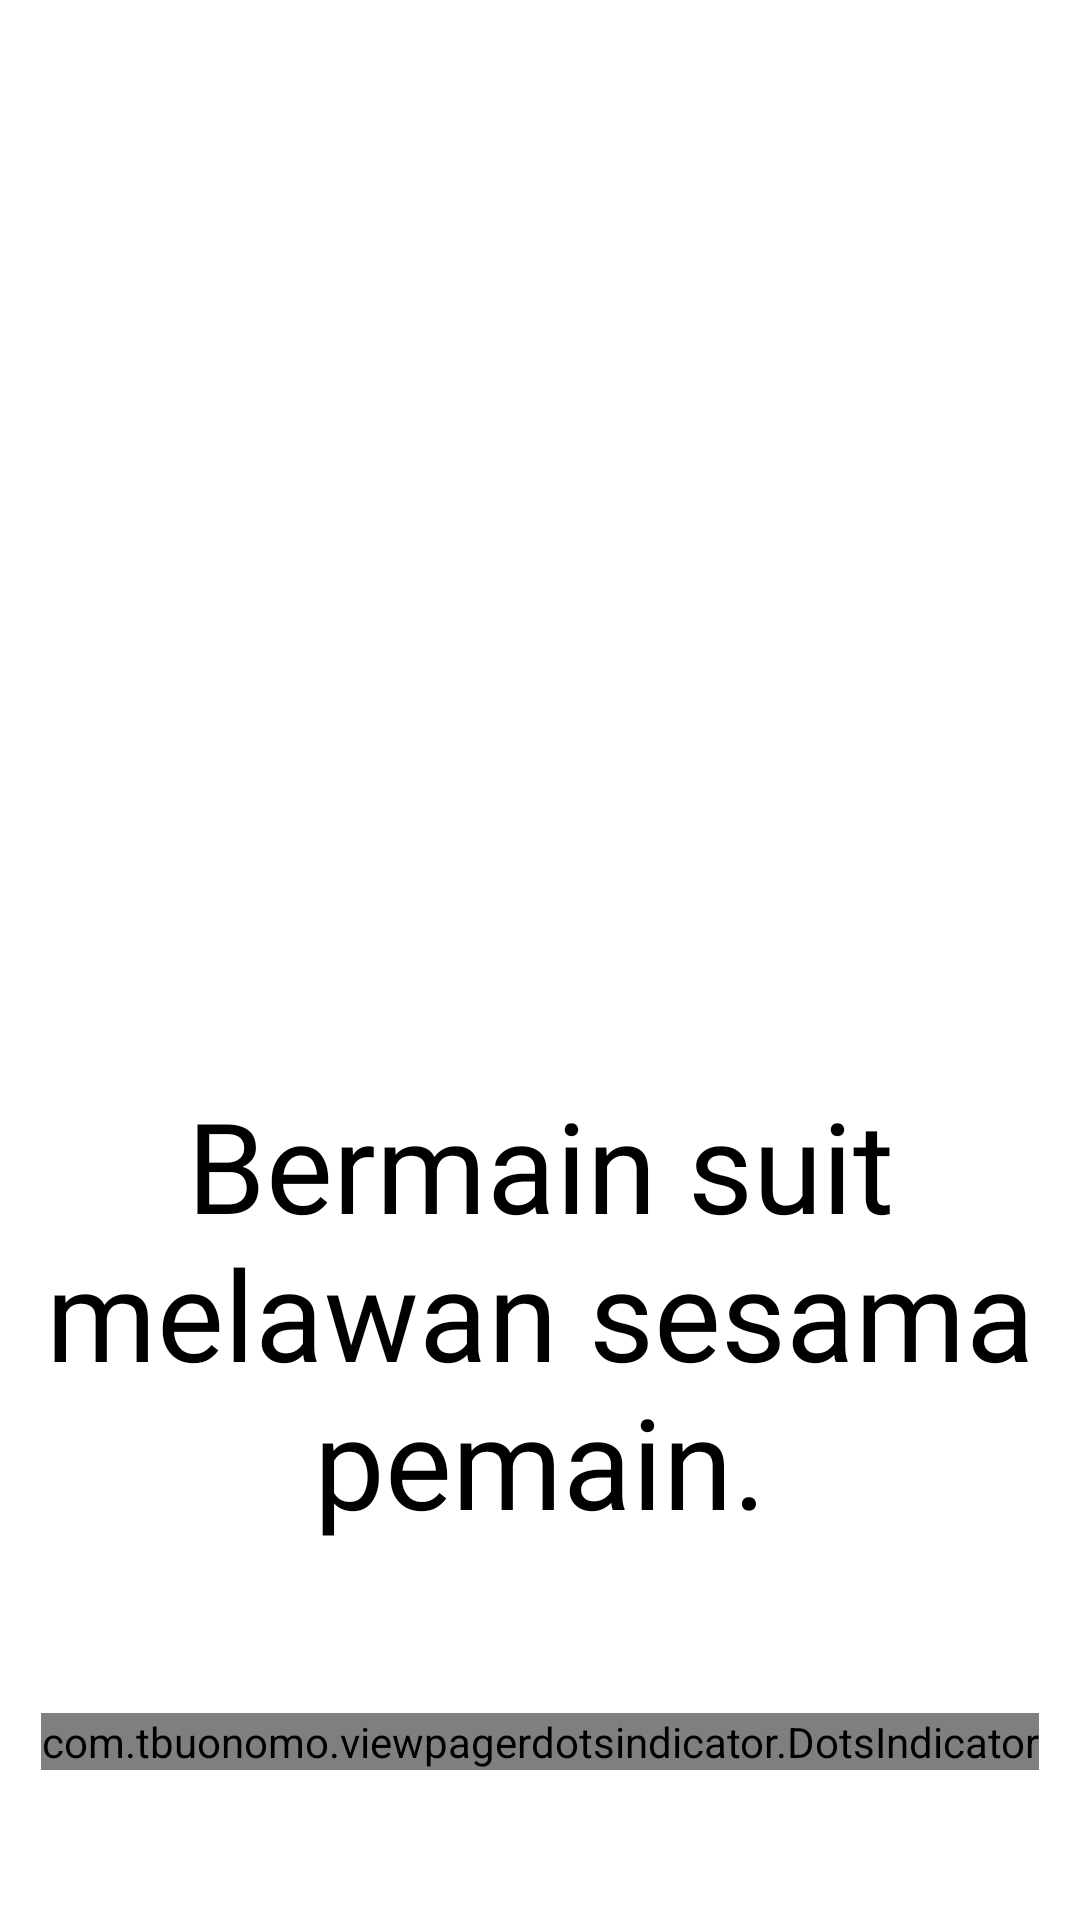

This screen was rendered from an Android layout file. Write that file and the resources it references.
<!-- AndroidManifest.xml: application theme Theme.KertasGuntingBatu -->
<!-- res/layout/fragment_landing1.xml -->
<?xml version="1.0" encoding="utf-8"?>
<androidx.constraintlayout.widget.ConstraintLayout xmlns:android="http://schemas.android.com/apk/res/android"
    xmlns:app="http://schemas.android.com/apk/res-auto"
    xmlns:tools="http://schemas.android.com/tools"
    android:layout_width="match_parent"
    android:layout_height="match_parent"
    tools:context=".ui.landing.Landing1Fragment">

    <ImageView
        android:id="@+id/ivLanding1"
        android:layout_width="200dp"
        android:layout_height="200dp"
        android:layout_marginTop="160dp"
        android:contentDescription="@string/landing1"
        android:src="@drawable/landing_page1"
        app:layout_constraintEnd_toEndOf="parent"
        app:layout_constraintStart_toStartOf="parent"
        app:layout_constraintTop_toTopOf="parent" />

    <TextView
        android:id="@+id/tvLanding1"
        android:layout_width="wrap_content"
        android:layout_height="wrap_content"
        android:fontFamily="@font/tektonpro_boldcond"
        android:gravity="center"
        android:text="@string/bermain_suit_melawan_sesama_pemain"
        android:textColor="@color/black"
        android:textSize="42sp"
        app:layout_constraintEnd_toEndOf="parent"
        app:layout_constraintStart_toStartOf="parent"
        app:layout_constraintTop_toBottomOf="@id/ivLanding1" />


    <com.tbuonomo.viewpagerdotsindicator.DotsIndicator
        android:id="@+id/dots_indicator"
        android:layout_width="wrap_content"
        android:layout_height="wrap_content"
        app:dotsColor="@color/bluebdraw"
        app:dotsCornerRadius="8dp"
        app:dotsSize="20dp"
        app:dotsSpacing="4dp"
        app:dotsWidthFactor="2.5"
        android:layout_marginBottom="50dp"
        app:layout_constraintBottom_toBottomOf="parent"
        app:layout_constraintEnd_toEndOf="parent"
        app:layout_constraintStart_toStartOf="parent"
        app:progressMode="true"
        app:selectedDotColor="@color/bluebdraw" />

</androidx.constraintlayout.widget.ConstraintLayout>
<!-- resources referenced by this layout -->
<resources>
  <string name="bermain_suit_melawan_sesama_pemain">Bermain suit melawan sesama pemain.</string>
  <string name="landing1">Landing1</string>
  <style name="Theme.KertasGuntingBatu" parent="Theme.MaterialComponents.DayNight.NoActionBar">
          
          <item name="colorPrimary">@color/blackbg</item>
          <item name="colorPrimaryVariant">@color/white</item>
          <item name="colorOnPrimary">@color/greytext</item>
          
          <item name="colorSecondary">@color/teal_200</item>
          <item name="colorSecondaryVariant">@color/teal_700</item>
          <item name="colorOnSecondary">@color/black</item>
          
          <item name="android:statusBarColor" tools:targetApi="l">?attr/colorPrimaryVariant</item>
          
      </style>
  <!-- not gathered from this repository: default colours our renderer supplied (Android Studio template values) -->
  <color name="teal_200">#FF03DAC5</color>
  <color name="teal_700">#FF018786</color>
  <color name="black">#FF000000</color>
  <color name="white">#FFFFFFFF</color>
</resources>
